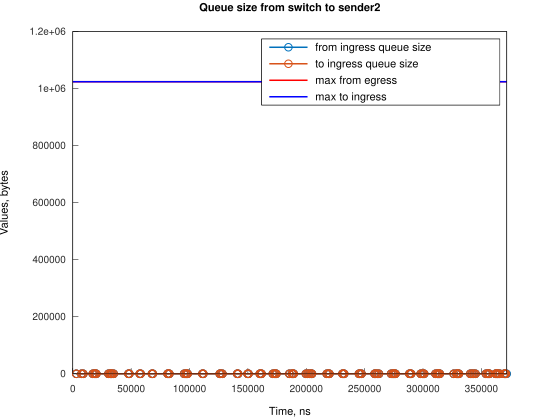

The table this chart was drawn from, first rows:
Time, from_ingress_queue_size, to_ingress_queue_size
2984, 1, nan
2984, 0, 0
7455, 1, 0
7455, 0, 0
8943, 1, 0
8943, 0, 0
17139, 1, 0
17140, 0, 0
18628, 1, 0
18629, 0, 0
19377, 1, 0
19377, 0, 0
20122, 1, 0
20122, 0, 0
30548, 1, 0
30548, 0, 0
32043, 1, 0
32043, 0, 0
32786, 1, 0
32786, 0, 0
33533, 1, 0
33533, 0, 0
35023, 1, 0
35023, 0, 0
47684, 1, 0
47684, 0, 0
48434, 1, 0
48434, 0, 0
57372, 1, 0
57373, 0, 0
58115, 1, 0
58115, 0, 0
67803, 1, 0
67803, 0, 0
68545, 1, 0
68546, 0, 0
81214, 1, 0
81214, 0, 0
81956, 1, 0
81956, 0, 0
82702, 1, 0
82702, 0, 0
95370, 1, 0
95371, 0, 0
96863, 1, 0
96863, 0, 0
97608, 1, 0
97608, 0, 0
98353, 1, 0
98353, 0, 0
111019, 1, 0
111019, 0, 0
111764, 1, 0
111764, 0, 0
125915, 1, 0
125915, 0, 0
126660, 1, 0
126660, 0, 0
128152, 1, 0
128152, 0, 0
... 144 more rows
